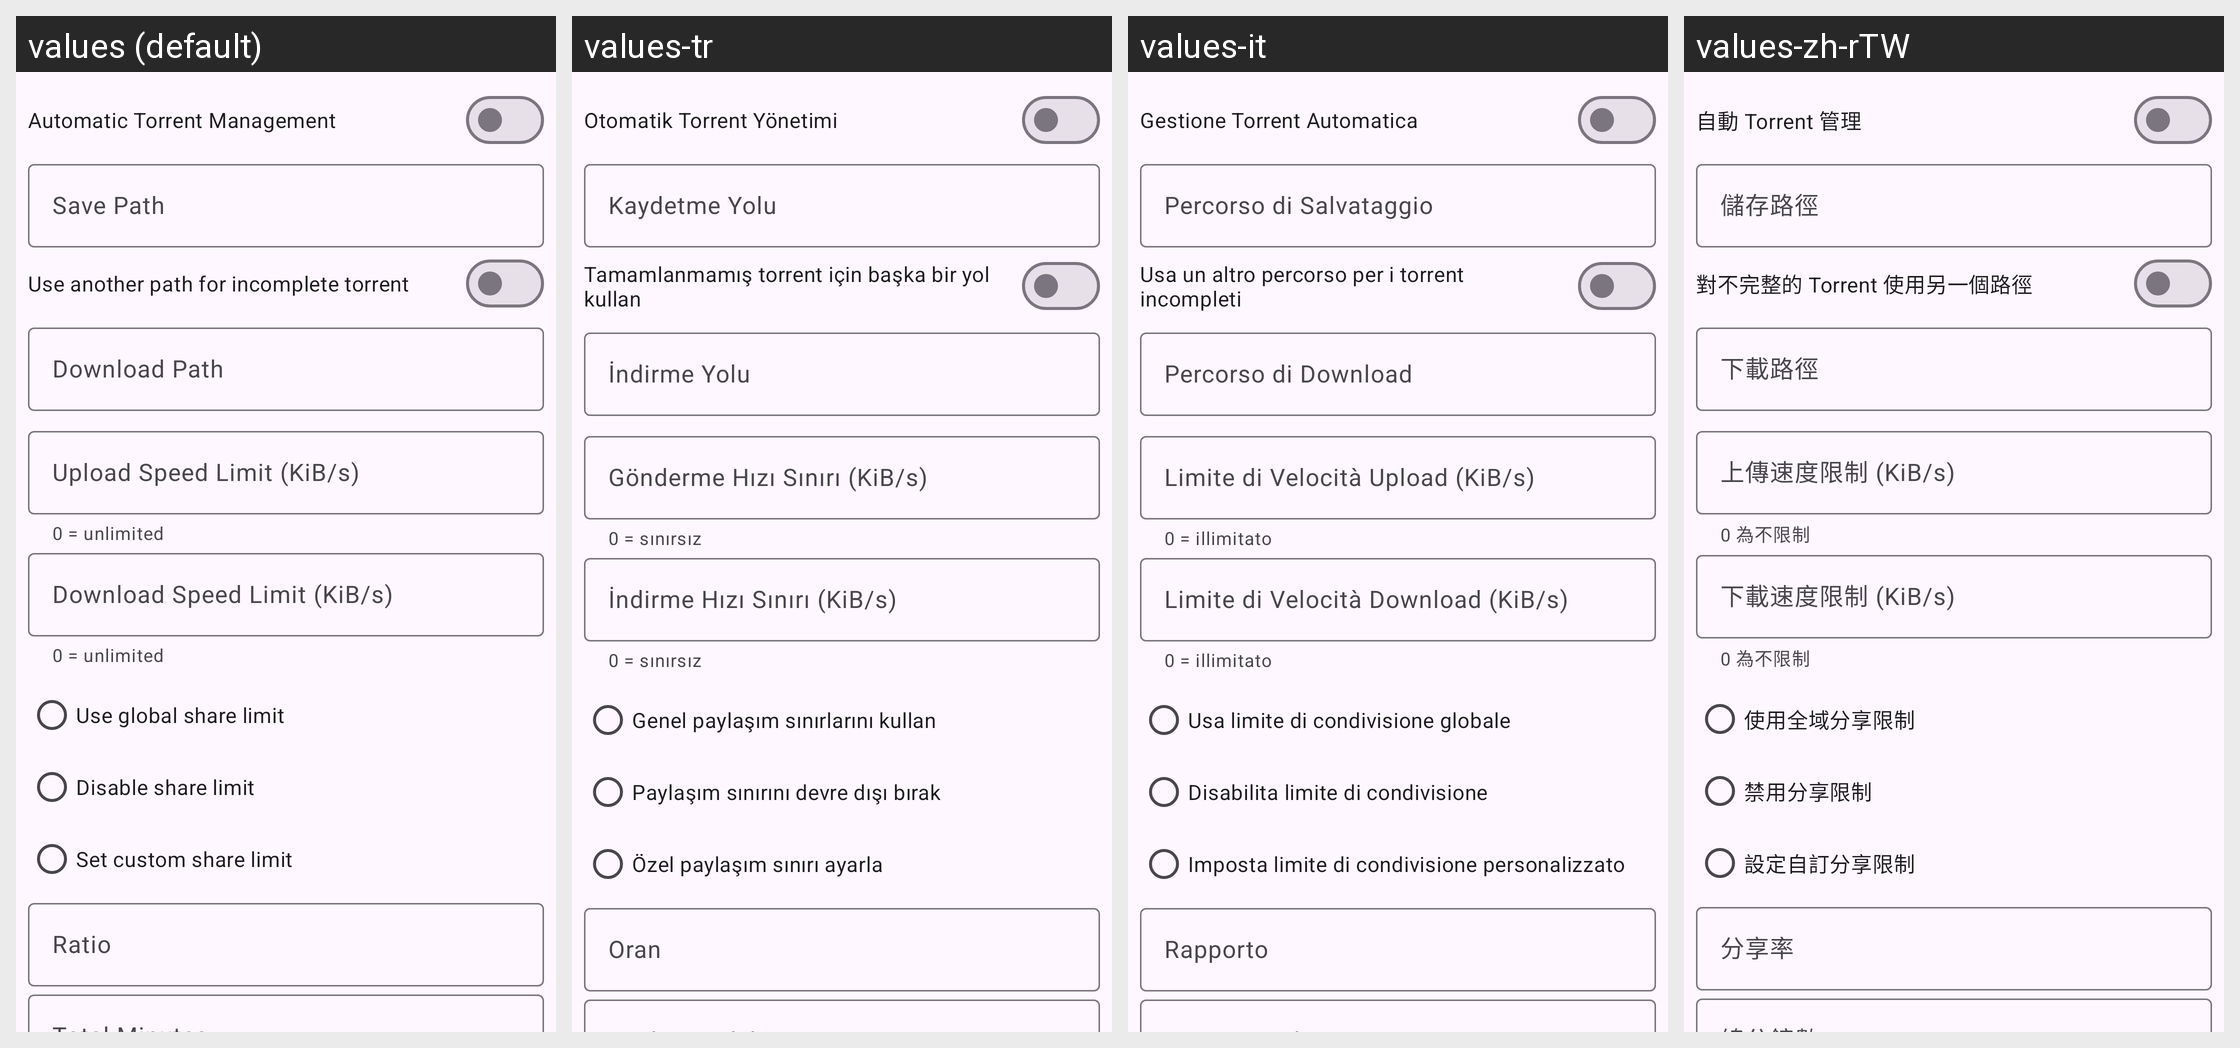

Strings drawn on this Android screen and how each of the app's shown locales translates them:
Android screen res/layout/dialog_torrent_options.xml rendered under 4 locales, left to right: values (default), values-tr, values-it, values-zh-rTW. Device: Nexus 5 (rendered at 1080×1920; each locale shown at half size, 540×960, under a caption strip naming it); theme AppTheme.
Other locales in the repository, not shown: values-de, values-es, values-fr, values-ja, values-ko, values-pt-rBR, values-ru, values-vi, values-zh-rCN.
Strings drawn on this screen, with the default value and each locale's value (text and hints the layout hard-codes, and strings that could not be matched under every locale, appear in the picture but are not listed):

torrent_option_automatic_torrent_management
  values: Automatic Torrent Management
  values-tr: Otomatik Torrent Yönetimi
  values-it: Gestione Torrent Automatica
  values-zh-rTW: 自動 Torrent 管理

torrent_option_save_path
  values: Save Path
  values-tr: Kaydetme Yolu
  values-it: Percorso di Salvataggio
  values-zh-rTW: 儲存路徑

torrent_option_download_path_enable
  values: Use another path for incomplete torrent
  values-tr: Tamamlanmamış torrent için başka bir yol kullan
  values-it: Usa un altro percorso per i torrent incompleti
  values-zh-rTW: 對不完整的 Torrent 使用另一個路徑

torrent_option_download_path
  values: Download Path
  values-tr: İndirme Yolu
  values-it: Percorso di Download
  values-zh-rTW: 下載路徑

torrent_option_upload_speed_limit
  values: Upload Speed Limit (KiB/s)
  values-tr: Gönderme Hızı Sınırı (KiB/s)
  values-it: Limite di Velocità Upload (KiB/s)
  values-zh-rTW: 上傳速度限制 (KiB/s)

limit_helper_unlimited
  values: 0 = unlimited
  values-tr: 0 = sınırsız
  values-it: 0 = illimitato
  values-zh-rTW: 0 為不限制

torrent_option_download_speed_limit
  values: Download Speed Limit (KiB/s)
  values-tr: İndirme Hızı Sınırı (KiB/s)
  values-it: Limite di Velocità Download (KiB/s)
  values-zh-rTW: 下載速度限制 (KiB/s)

torrent_option_share_limit_global
  values: Use global share limit
  values-tr: Genel paylaşım sınırlarını kullan
  values-it: Usa limite di condivisione globale
  values-zh-rTW: 使用全域分享限制

torrent_option_share_limit_disable
  values: Disable share limit
  values-tr: Paylaşım sınırını devre dışı bırak
  values-it: Disabilita limite di condivisione
  values-zh-rTW: 禁用分享限制

torrent_option_share_limit_custom
  values: Set custom share limit
  values-tr: Özel paylaşım sınırı ayarla
  values-it: Imposta limite di condivisione personalizzato
  values-zh-rTW: 設定自訂分享限制

torrent_option_share_limit_ratio
  values: Ratio
  values-tr: Oran
  values-it: Rapporto
  values-zh-rTW: 分享率
